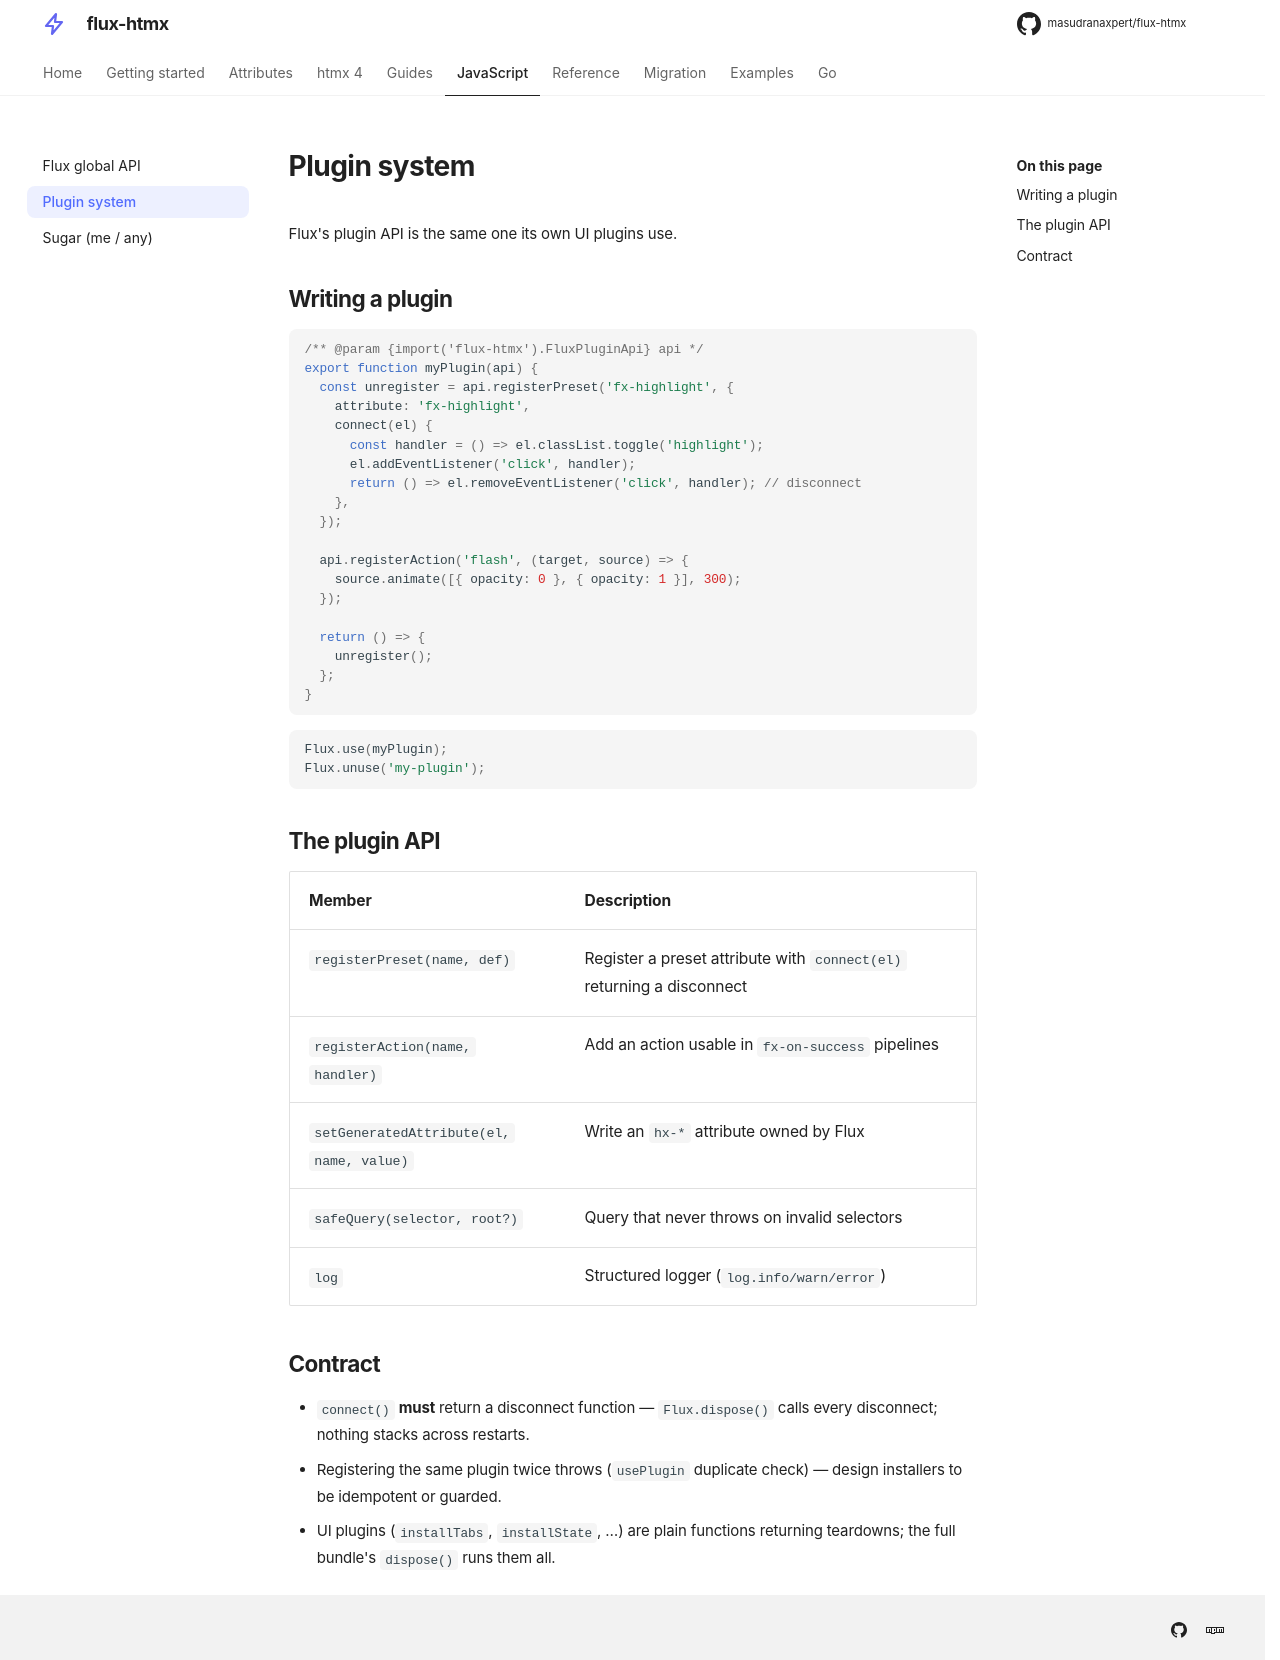

repository: masudranaxpert/flux-htmx · page: javascript/plugins/index.html · generator: mkdocs

---
title: Plugin system
---

# Plugin system

Flux's plugin API is the same one its own UI plugins use.

## Writing a plugin

```js
/** @param {import('flux-htmx').FluxPluginApi} api */
export function myPlugin(api) {
  const unregister = api.registerPreset('fx-highlight', {
    attribute: 'fx-highlight',
    connect(el) {
      const handler = () => el.classList.toggle('highlight');
      el.addEventListener('click', handler);
      return () => el.removeEventListener('click', handler); // disconnect
    },
  });

  api.registerAction('flash', (target, source) => {
    source.animate([{ opacity: 0 }, { opacity: 1 }], 300);
  });

  return () => {
    unregister();
  };
}
```

```js
Flux.use(myPlugin);
Flux.unuse('my-plugin');
```

## The plugin API

| Member                                   | Description                                                           |
| ---------------------------------------- | --------------------------------------------------------------------- |
| `registerPreset(name, def)`              | Register a preset attribute with `connect(el)` returning a disconnect |
| `registerAction(name, handler)`          | Add an action usable in `fx-on-success` pipelines                     |
| `setGeneratedAttribute(el, name, value)` | Write an `hx-*` attribute owned by Flux                               |
| `safeQuery(selector, root?)`             | Query that never throws on invalid selectors                          |
| `log`                                    | Structured logger (`log.info/warn/error`)                             |

## Contract

- `connect()` **must** return a disconnect function — `Flux.dispose()` calls every
  disconnect; nothing stacks across restarts.
- Registering the same plugin twice throws (`usePlugin` duplicate check) — design
  installers to be idempotent or guarded.
- UI plugins (`installTabs`, `installState`, …) are plain functions returning
  teardowns; the full bundle's `dispose()` runs them all.
